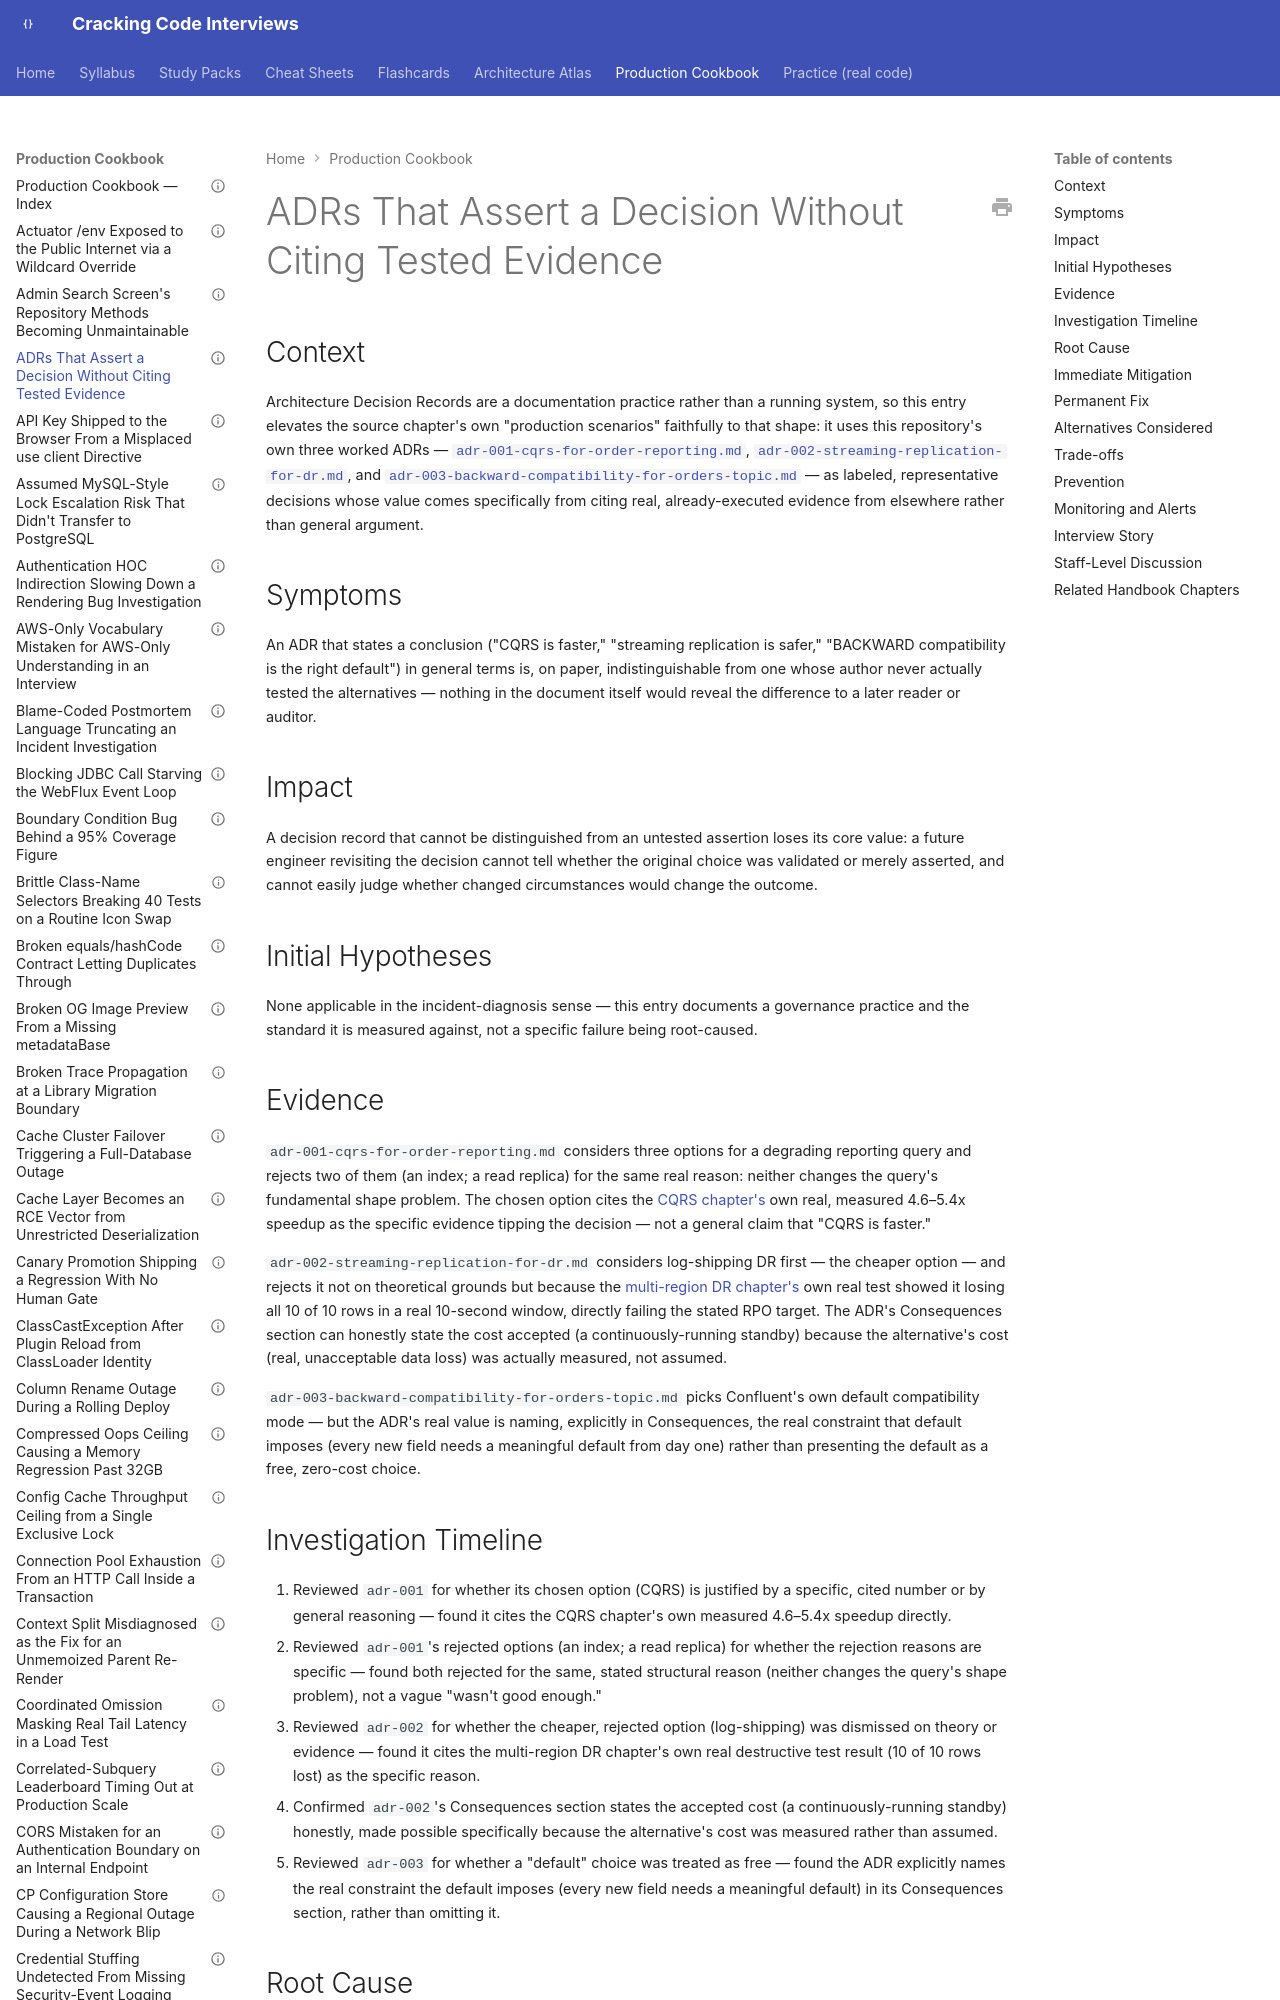

repository: JuanMelendres/cracking-code-interviews · page: production-cookbook/adrs-asserting-decisions-without-citing-tested-evidence/index.html · generator: mkdocs

---
title: "ADRs That Assert a Decision Without Citing Tested Evidence"
document_type: production-cookbook-entry
domain: architecture
status: draft
last_updated: 2026-09-02
related_handbook:
  - ../syllabus/17-architecture/architecture-decision-records.md
  - ../syllabus/10-distributed-systems/multi-region-failover-and-disaster-recovery.md
  - ../syllabus/17-architecture/cqrs-read-write-separation.md
source: syllabus/17-architecture/architecture-decision-records.md#production-scenarios
---

# ADRs That Assert a Decision Without Citing Tested Evidence

## Context

Architecture Decision Records are a documentation practice rather than a running system, so this entry elevates the source chapter's own "production scenarios" faithfully to that shape: it uses this repository's own three worked ADRs — [`adr-001-cqrs-for-order-reporting.md`](../practice/architecture/adr-examples/adr-001-cqrs-for-order-reporting.md), [`adr-002-streaming-replication-for-dr.md`](../practice/architecture/adr-examples/adr-002-streaming-replication-for-dr.md), and [`adr-003-backward-compatibility-for-orders-topic.md`](../practice/architecture/adr-examples/adr-003-backward-compatibility-for-orders-topic.md) — as labeled, representative decisions whose value comes specifically from citing real, already-executed evidence from elsewhere rather than general argument.
